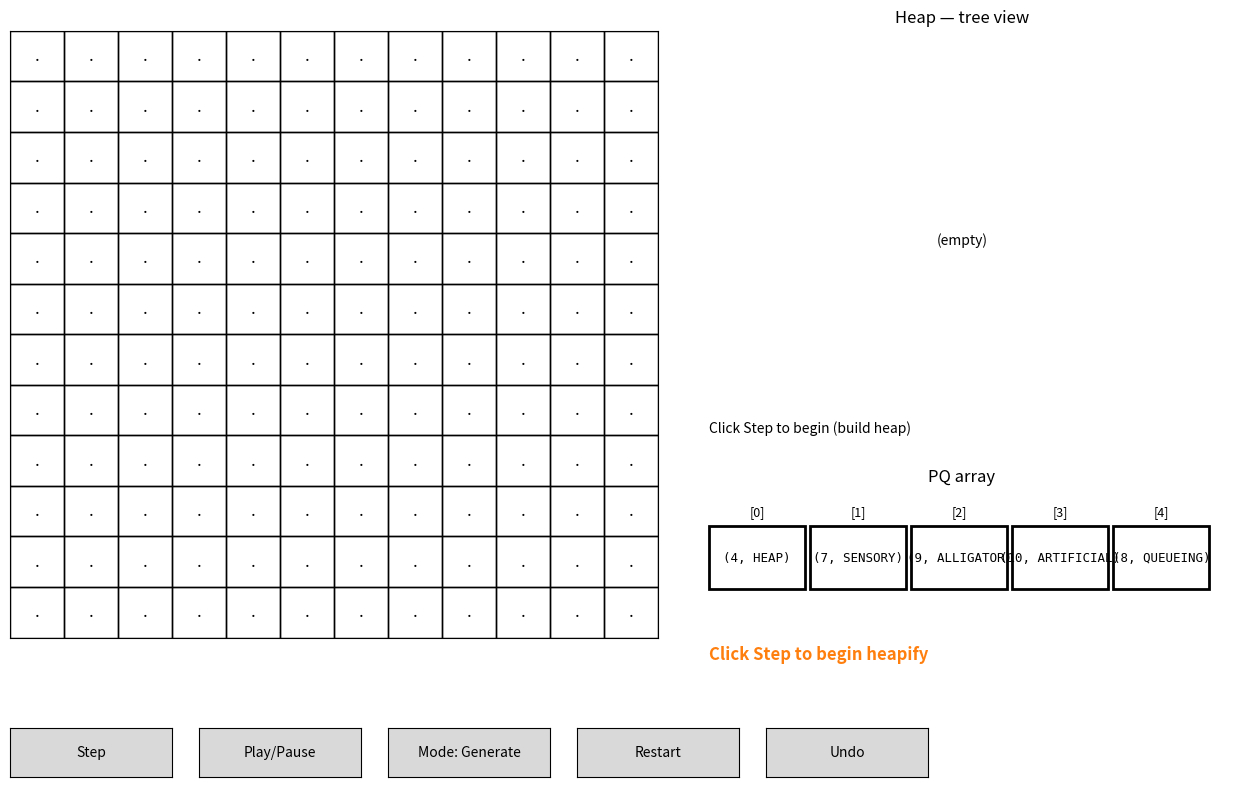

Reproduce this figure in Python. (Note: this script raises an exception after producing the figure.)
# wordsearch_gen_solve_trie_viz.py
# Heaps (priority queue) for generation + Trie+DFS for solving, HV only.
# Full-trie visualization (orange = prefix, green = found), DFS Stack panel,
# animated heap deletion on the actual heap, canonical words, early stop.
# Buttons: Step, Play/Pause, Mode, Restart, Undo. Close the window to exit.
# Requires: matplotlib

import heapq, random, string, math, sys, copy
import matplotlib.pyplot as plt
from matplotlib.patches import Rectangle
from matplotlib.widgets import Button

# -------------------------
# Config
# -------------------------
GRID_H, GRID_W = 12, 12
WORDS = ["HEAP", "SENSORY", "ALLIGATOR","ARTIFICIAL", "QUEUEING"]
ALLOW_REVERSE = True
RNG_SEED = 42
EMPTY = "."
DIRS_HV = [(0, 1), (1, 0), (0, -1), (-1, 0)]   # E,S,W,N
JITTER = 0.001                                  # tiny tiebreaker for equal overlap
JUMP_AFTER_FOUND = True                        # keep False to show DFS backtracking

# -------------------------
# Small helpers
# -------------------------
def empty_grid(h, w): return [[EMPTY for _ in range(w)] for _ in range(h)]
def in_bounds(r, c): return 0 <= r < GRID_H and 0 <= c < GRID_W
def canon(word: str) -> str: return min(word, word[::-1])

# -------------------------
# Grid ops
# -------------------------
def fits_and_overlap(grid, word, r, c, dr, dc):
    overlap, cells = 0, []
    for i, ch in enumerate(word):
        rr, cc = r + dr*i, c + dc*i
        if not in_bounds(rr, cc): return None
        g = grid[rr][cc]
        if g != EMPTY and g != ch: return None
        if g == ch: overlap += 1
        cells.append((rr, cc))
    return overlap, cells

def place(grid, cells, word):
    for i, (r, c) in enumerate(cells):
        if grid[r][c] == EMPTY:
            grid[r][c] = word[i]

def fill_random(grid):
    letters = string.ascii_uppercase
    for r in range(GRID_H):
        for c in range(GRID_W):
            if grid[r][c] == EMPTY:
                grid[r][c] = random.choice(letters)

# -------------------------
# Heap-guided generation (priority queue)
# -------------------------
def best_placement(grid, word):
    best = None
    variants = [word]
    if ALLOW_REVERSE and len(word) > 1:
        variants.append(word[::-1])
    for v in variants:
        for dr, dc in [(0, 1), (1, 0)]:  # HV only
            for r in range(GRID_H):
                for c in range(GRID_W):
                    res = fits_and_overlap(grid, v, r, c, dr, dc)
                    if res is None: continue
                    ov, cells = res
                    sc = ov + random.random() * JITTER
                    if best is None or sc > best[0]:
                        best = (sc, ov, cells, (dr, dc), v)
    return best

def heapify_min(arr):
    heapq.heapify(arr)

def _sift_down_minheap(H, i, n, steps):
    """Sift-down for a min-heap; records snapshots after swaps."""
    while True:
        l = 2*i + 1
        r = 2*i + 2
        smallest = i
        if l < n and H[l][0] < H[smallest][0]:
            smallest = l
        if r < n and H[r][0] < H[smallest][0]:
            smallest = r
        if smallest == i:
            break
        H[i], H[smallest] = H[smallest], H[i]
        steps.append((f"sift-down swap: i={i} <-> {smallest}", list(H)))
        i = smallest

def heapify_with_snapshots(arr):
    """
    Manual heapify that mimics heapq.heapify, but records snapshots.
    Assumes arr is a list of tuples (key, item) where smaller key = higher priority (min-heap).
    """
    H = list(arr)
    steps = [("start (unsorted array)", list(H))]
    n = len(H)
    # Bottom-up heapify
    for i in range(n//2 - 1, -1, -1):
        steps.append((f"sift-down from i={i}", list(H)))
        _sift_down_minheap(H, i, n, steps)
    steps.append(("heapify complete (heap property satisfied)", list(H)))
    return H, steps

def pop_with_snapshots(minheap):
    """
    Teaching delete-max on a MIN-heap that stores (-len, word).
    Operates on `minheap` IN PLACE, returning:
      popped_word, steps
    where steps = [(label, array_snapshot)]
    """
    H = minheap
    steps = []
    if not H:
        return None, [("heap empty", [])]

    steps.append(("heap start", list(H)))

    # swap root with last
    last = len(H) - 1
    H[0], H[last] = H[last], H[0]
    steps.append(("swap root with last", list(H)))

    # remove last
    popped = H.pop()
    steps.append((f"remove last → popped {popped[1]} (len={-popped[0]})", list(H)))

    # sift-down from root
    i, n = 0, len(H)
    while True:
        l = 2*i + 1
        r = 2*i + 2
        smallest = i
        if l < n and H[l][0] < H[smallest][0]: smallest = l
        if r < n and H[r][0] < H[smallest][0]: smallest = r
        if smallest == i: break
        H[i], H[smallest] = H[smallest], H[i]
        i = smallest
        steps.append(("sift-down step", list(H)))

    steps.append(("heap restored", list(H)))
    return popped[1], steps

class HeapGenerator:
    """
    build_heap -> pop_word -> show_delete (animated on tree) ->
    choose_placement -> commit -> (repeat) -> fill -> done
    """
    def __init__(self, words):
        self.words = list(words)
        self.grid = empty_grid(GRID_H, GRID_W)
        self.phase = "show_pq_array"
        self.heap_build_demo =[]
        self.heap_arr = []           # ACTUAL heap array of (-len, word)
        self.current = None          # (word, best)
        self.remaining = list(words) # just the *names* left to place
        self.heap_delete_demo = []   # list of (label, array) for animation
        self.heap_snapshot = None    # array to draw on tree during show_delete

    def clone(self):
        cp = HeapGenerator(self.words)
        cp.grid = copy.deepcopy(self.grid)
        cp.phase = self.phase
        cp.heap_arr = copy.deepcopy(self.heap_arr)
        cp.current = copy.deepcopy(self.current)
        cp.remaining = list(self.remaining)
        cp.heap_delete_demo = copy.deepcopy(self.heap_delete_demo)
        cp.heap_snapshot = copy.deepcopy(self.heap_snapshot)
        cp.heap_build_demo = copy.deepcopy(self.heap_build_demo)
        return cp

    def step(self):

        if self.phase == "show_pq_array":
            # Build initial unsorted "priority queue array" (not a heap yet)
            self.heap_arr = [(-len(w), w) for w in self.words]  # negative length for max-heap behavior
            # Heapify with snapshots so students see how it rearranges
            heapified, steps = heapify_with_snapshots(self.heap_arr)
            self.heap_build_demo = steps[:]
            self.heap_arr = heapified[:]
            self.phase = "show_heapify"
            label, arr = self.heap_build_demo.pop(0)
            return {
                "state": "heapify_demo", 
                "pq_msg":f"Heapify: {label}",
                "heap_msg":"",
                "grid": self.grid,
                "remaining": self.remaining,
                "heap_array": arr,
                "heap_view": "array",
                "heap_array_view": arr,
            }

        if self.phase == "show_heapify":
            if not self.heap_build_demo:
                self.phase = "pop_word"
                return {
                    "state": "heapify_done",
                    "grid": self.grid,
                    "remaining": self.remaining,
                    "pq_msg": "Heap ready → now show heap tree and begin popping longest word",
                    "heap_msg": "",
                    "heap_array": list(self.heap_arr),
                    "heap_view": "tree",
                    "heap_array_view": list(self.heap_arr),
                }
            label, arr = self.heap_build_demo.pop(0)
            return {
                "state": "heapify_demo",
                "grid": self.grid,
                "remaining": self.remaining,
                "pq_msg": f"Heapify: {label}",
                "heap_msg": "",
                "heap_array": arr,
                "heap_view": "array",
                "heap_array_view": arr,
            }
        
        if self.phase == "pop_word":
            if not self.heap_arr:
                self.phase = "fill"
                return {"state":"pop_word", "grid":self.grid, "remaining":self.remaining,
                        "pq_msg":"Heap empty → fill random letters",
                        "heap_msg":"",
                        "heap_view":"tree",
                        "heap_array": [] ,
                        "heap_array_view": []}

            # IMPORTANT: get the delete snapshots, but DO NOT “announce” final heap yet
            w, steps = pop_with_snapshots(self.heap_arr)  # this mutates heap_arr to AFTER pop
            self.current = (w, None)
            self.heap_delete_demo = steps[:]              # steps include 'heap start', 'swap', 'remove', 'sift...', 'restored'
            self.phase = "show_delete"

            # show the FIRST snapshot immediately (heap before pop)
            label, arr = self.heap_delete_demo.pop(0)
            return {"state":"heap_demo", "grid":self.grid, "remaining":self.remaining,
                    "pq_msg":f"Delete-max demo: {label}",
                    "heap_msg":"",
                    "heap_view":"tree",
                    "heap_array": arr,
                    "heap_array_view": arr}


        if self.phase == "show_delete":
            if not self.heap_delete_demo:
                # deletion demo finished, now choose placement for the popped word
                self.phase = "choose_placement"
                return {"state":"heap_demo_done", "grid":self.grid, "remaining":self.remaining,
                        "pq_msg":f"Deletion complete — next place '{self.current[0]}'",
                        "heap_msg":"",
                        "heap_view":"tree",
                        "heap_array": list(self.heap_arr),
                        "heap_array_view": list(self.heap_arr)}

            label, arr = self.heap_delete_demo.pop(0)
            return {"state":"heap_demo", "grid":self.grid, "remaining":self.remaining,
                    "pq_msg":f"Delete-max demo: {label}",
                    "heap_msg":"",
                    "heap_view":"tree",
                    "heap_array": arr,
                    "heap_array_view": arr}

        if self.phase == "choose_placement":
            w, _ = self.current
            best = best_placement(self.grid, w)
            self.current = (w, best)
            self.heap_snapshot = None
            if best is None:
                self.phase = "commit"
                return {"state":"choose_placement", "grid":self.grid, "remaining":self.remaining,
                        "highlight":None, "pq_msg":f"Step 3: evaluate placements → none valid for '{w}'", "heap_msg":"",
                        "heap_array": list(self.heap_arr)}
            _, ov, cells, _d, _v = best
            self.phase = "commit"
            return {"state":"choose_placement", "grid":self.grid, "remaining":self.remaining,
                    "highlight":cells, "pq_msg":f"Step 3: evaluate placements → choose max overlap = {ov}", "heap_msg":"",
                    "heap_array": list(self.heap_arr)}

        if self.phase == "commit":
            w, best = self.current
            if w in self.remaining: self.remaining.remove(w)
            if best is not None:
                _, ov, cells, _d, v = best
                place(self.grid, cells, v)
                note = f"Step 4: placed '{w}' (overlap={ov})"
            else:
                note = f"Step 4: skipped '{w}'"
            self.current = None
            self.heap_snapshot = None
            self.phase = "pop_word"
            return {"state":"commit", "grid":self.grid, "remaining":self.remaining,
                    "pq_msg":note, "heap_array": list(self.heap_arr),"heap_msg":"",}

        if self.phase == "fill":
            fill_random(self.grid)
            self.phase = "done"
            return {"state":"fill", "grid":self.grid, "remaining":self.remaining,
                    "pq_msg":"Step 5: filled remaining cells with random letters","heap_msg":"",
                    "heap_array": list(self.heap_arr)}

        if self.phase == "done":
            return {"state":"done", "grid":self.grid, "remaining":self.remaining,
                    "pq_msg":"Generation complete","heap_msg":"","heap_array": list(self.heap_arr)}

# -------------------------
# Trie (tree) + DFS solver (global, single pass)
# -------------------------
class TrieNode:
    __slots__ = ("child", "word_end")
    def __init__(self):
        self.child = {}
        self.word_end = False

class Trie:
    def __init__(self):
        self.root = TrieNode()
    def insert(self, w):
        node = self.root
        for ch in w:
            node = node.child.setdefault(ch, TrieNode())
        node.word_end = True
    def has_prefix(self, pref):
        node = self.root
        for ch in pref:
            node = node.child.get(ch)
            if node is None: 
                return None
        return node
    def is_word(self, pref):
        node = self.has_prefix(pref)
        return (node is not None) and node.word_end

def build_trie(words):
    t = Trie()
    for w in words:
        t.insert(w)
        if ALLOW_REVERSE: t.insert(w[::-1])  # include reverse explicitly
    return t

class GlobalDFSSolver:
    """
    Start from every cell once; DFS with trie pruning.
    Records canonical words; stops early when all canon targets found.
    Emits steps: 'explore' (with dfs_note), 'found_word', 'done_all'
    """
    def __init__(self, grid, words):
        self.grid = grid
        self.targets = set(canon(w) for w in words)
        self.trie = build_trie(words)
        self.vis = [[False]*GRID_W for _ in range(GRID_H)]
        self.starts = [(r, c) for r in range(GRID_H) for c in range(GRID_W)]
        self.stack = []   # (r,c,next_dir)
        self.path = []    # [(r,c), ...] current path
        self.pref = ""
        self.found = {}   # canon_word -> cells
        self.mode = "seek_start"

    def clone(self):
        cp = GlobalDFSSolver(self.grid, [])
        cp.grid = self.grid
        cp.targets = set(self.targets)
        cp.trie = self.trie
        cp.vis = copy.deepcopy(self.vis)
        cp.starts = list(self.starts)
        cp.stack = copy.deepcopy(self.stack)
        cp.path = list(self.path)
        cp.pref = str(self.pref)
        cp.found = copy.deepcopy(self.found)
        cp.mode = self.mode
        return cp

    def _push(self, r, c):
        self.stack.append((r, c, 0))
        self.path.append((r, c))
        self.pref += self.grid[r][c]
        self.vis[r][c] = True

    def _pop(self):
        r, c = self.path.pop()
        self.pref = self.pref[:-1]
        self.vis[r][c] = False
        self.stack.pop()

    def _done_if_all_found(self):
        if len(self.found) == len(self.targets):
            self.mode = "done"
            return True
        return False

    def step(self):
        if self.mode == "done":
            return {"state":"done_all", "found": self.found, "prefix": "", "stack": []}

        if self.mode == "seek_start":
            if self._done_if_all_found():
                return {"state":"done_all", "found": self.found, "prefix": "", "stack": []}
            if not self.starts:
                self.mode = "done"
                return {"state":"done_all", "found": self.found, "prefix": "", "stack": []}

            self.stack.clear(); self.path.clear(); self.pref = ""
            self.vis = [[False]*GRID_W for _ in range(GRID_H)]
            r, c = self.starts.pop(0)
            ch = self.grid[r][c]
            if self.trie.has_prefix(ch):
                self._push(r, c); self.mode = "dfs"
                return {"state":"explore", "path": list(self.path), "prefix": self.pref,
                        "dfs_note": f"PUSH → ({r},{c}) depth={len(self.path)}",
                        "stack": list(self.stack)}
            else:
                # invalid start; show the probed cell as well
                return {"state":"explore", "path": [], "prefix": ch, "note":"invalid start",
                        "dfs_note":"PRUNE start", "stack": list(self.stack),
                        "probe": (r, c)}

        if self.mode == "dfs":
            if self.trie.is_word(self.pref):
                cw = canon(self.pref)
                if cw in self.targets and cw not in self.found:
                    self.found[cw] = list(self.path)
                    if JUMP_AFTER_FOUND:
                        self.stack.clear(); self.path.clear(); self.pref = ""
                        self.vis = [[False]*GRID_W for _ in range(GRID_H)]
                        self.mode = "seek_start"
                    if self._done_if_all_found():
                        return {"state":"done_all", "found": self.found, "prefix": self.pref, "stack": list(self.stack)}
                    return {"state":"found_word", "word": cw, "cells": list(self.found[cw]),
                            "stack": list(self.stack), "prefix": self.pref}

            if not self.stack:
                self.mode = "seek_start"
                return {"state":"explore", "path": [], "prefix": self.pref,
                        "dfs_note": "finished start", "stack": list(self.stack)}

            r, c, next_dir = self.stack[-1]
            for k in range(next_dir, len(DIRS_HV)):
                dr, dc = DIRS_HV[k]
                rr, cc = r + dr, c + dc
                self.stack[-1] = (r, c, k + 1)
                if not (in_bounds(rr, cc) and not self.vis[rr][cc]):
                    continue
                ch2 = self.grid[rr][cc]
                if self.trie.has_prefix(self.pref + ch2) is None:
                    # show the probed neighbor even if pruned
                    return {"state":"explore", "path": list(self.path), "prefix": self.pref + ch2,
                            "note":"pruned", "dfs_note": f"PRUNE at ({rr},{cc})",
                            "stack": list(self.stack), "probe": (rr, cc)}
                self._push(rr, cc)
                return {"state":"explore", "path": list(self.path), "prefix": self.pref,
                        "dfs_note": f"PUSH → ({rr},{cc}) depth={len(self.path)}",
                        "stack": list(self.stack)}

            # no more neighbors → backtrack
            self._pop()
            return {"state":"explore", "path": list(self.path), "prefix": self.pref,
                    "note":"backtrack", "dfs_note": f"BACKTRACK → depth={len(self.path)}",
                    "stack": list(self.stack)}

# -------------------------
# Visualization
# -------------------------
class Viz:
    def __init__(self):
        self.fig = plt.figure(figsize=(13.5, 8.2))
        self.fig.canvas.mpl_connect('close_event', lambda e: sys.exit(0))

        # Layout: grid (left), trie/heap (top-right), dfs-log (bottom-right)
        self.ax_grid   = self.fig.add_axes([0.05, 0.22, 0.48, 0.74])
        self.ax_trie   = self.fig.add_axes([0.56, 0.45, 0.39, 0.51])
        self.ax_log    = self.fig.add_axes([0.56, 0.18, 0.39, 0.22])

        # Buttons row
        bx = 0.05; by = 0.05; bw = 0.12; bh = 0.06; gap = 0.02
        self.ax_b_step    = self.fig.add_axes([bx + 0*(bw+gap), by, bw, bh])
        self.ax_b_play    = self.fig.add_axes([bx + 1*(bw+gap), by, bw, bh])
        self.ax_b_mode    = self.fig.add_axes([bx + 2*(bw+gap), by, bw, bh])
        self.ax_b_restart = self.fig.add_axes([bx + 3*(bw+gap), by, bw, bh])
        self.ax_b_undo    = self.fig.add_axes([bx + 4*(bw+gap), by, bw, bh])

        self.btn_step    = Button(self.ax_b_step,    "Step")
        self.btn_play    = Button(self.ax_b_play,    "Play/Pause")
        self.btn_mode    = Button(self.ax_b_mode,    "Mode: Generate")
        self.btn_restart = Button(self.ax_b_restart, "Restart")
        self.btn_undo    = Button(self.ax_b_undo,   "Undo")

        # Right panels: no axes
        for ax in (self.ax_trie, self.ax_log):
            ax.axis('off')
        self.ax_grid.set_xticks([]); self.ax_grid.set_yticks([])

    def draw_grid(self, grid, title="", path=None, found=None, probe=None):
        ax = self.ax_grid; ax.clear()
        # ax.set_title(title, fontsize=12)
        ax.set_xlim(0, GRID_W); ax.set_ylim(0, GRID_H)
        ax.set_xticks([]); ax.set_yticks([])
        for r in range(GRID_H):
            for c in range(GRID_W):
                ax.add_patch(Rectangle((c, GRID_H-1-r), 1, 1, fill=False))
                color = None
                if found and (r, c) in found: color = "black"
                ax.text(c+0.5, GRID_H-1-r+0.5, grid[r][c], ha='center', va='center',
                        fontsize=12, color=color or "black")
        if path:
            for (rr, cc) in path:
                ax.add_patch(Rectangle((cc, GRID_H-1-rr), 1, 1, fill=False, linewidth=3))
        if probe:
            pr, pc = probe
            ax.add_patch(Rectangle((pc, GRID_H-1-pr), 1, 1, fill=False, linewidth=3, edgecolor="red"))
        self.fig.canvas.draw_idle()

    def draw_heap_array_blocks(self, heap_array, footnote=""):
        """
        Draw heap as a 1D array of blocks: [ (priority, word), ... ]
        heap_array expected to be list of (score, word) where score may be negative.
        """
        ax = self.ax_trie
        ax.clear()
        ax.axis('off')
        ax.set_title("Priority Queue — array view", fontsize=12)

        arr = list(heap_array) if heap_array is not None else []
        n = len(arr)

        if n == 0:
            ax.text(0.5, 0.5, "(empty)", ha='center', va='center')
            if footnote:
                ax.text(0.02, 0.04, footnote, transform=ax.transAxes, fontsize=10)
            self.fig.canvas.draw_idle()
            return

        # Layout parameters
        left = 0.03
        right = 0.97
        width = right - left
        box_w = width / n
        y0 = 0.55
        h = 0.25

        for i, item in enumerate(arr):
            score, w = item
            pr = -score  # because you store (-len, word)
            x0 = left + i * box_w

            # block
            ax.add_patch(Rectangle((x0, y0), box_w*0.95, h, fill=False, linewidth=2))

            # index
            ax.text(x0 + box_w*0.475, y0 + h + 0.06, f"[{i}]",
                    ha='center', va='center', fontsize=10)

            # tuple text
            ax.text(x0 + box_w*0.475, y0 + h*0.5, f"({pr}, {w})",
                    ha='center', va='center', fontsize=10, family='monospace')

        if footnote:
            ax.text(0.02, 0.04, footnote, transform=ax.transAxes, fontsize=10)

        self.fig.canvas.draw_idle()


    def draw_heap_tree(self, remaining_words, footnote="", heap_array=None):
        ax = self.ax_trie; ax.clear(); ax.axis('off')
        ax.set_title("Heap — tree view", fontsize=12)
        arr = list(heap_array) if heap_array is not None else [(-len(w), w) for w in remaining_words] or []
        if heap_array is None and arr:
            heapq.heapify(arr)
        if not arr:
            ax.text(0.5, 0.5, "(empty)", ha='center', va='center')
        else:
            disp = [(-s, w) for (s, w) in arr]   # (length, word)
            n = len(disp); depth = max(1, math.ceil(math.log2(n+1)))
            xs, ys = [], []
            TOP = 0.95
            BOTTOM = 0.25   # reserve lower area for footnote

            for i in range(n):
                d = int(math.log2(i+1))
                pos = i - (2**d - 1)
                level_n = 2**d
                xs.append((pos + 1)/(level_n + 1))
                ys.append(TOP - (TOP - BOTTOM) * (d / depth))

            for i in range(1, n):
                p = (i-1)//2; ax.plot([xs[p], xs[i]], [ys[p], ys[i]], color="0.7")
            for i, (score, w) in enumerate(disp):
                ax.text(xs[i], ys[i], f"{w}\n(len={int(score)})", ha='center', va='center',
                        bbox=dict(boxstyle="round", fc="white"))
        if footnote:
            ax.text(0.02, 0.04, footnote, transform=ax.transAxes, fontsize=10)
        self.fig.canvas.draw_idle()

    def draw_trie_full(self, trie: "Trie", current_prefix: str, found_words: list):
        ax = self.ax_trie; ax.clear(); ax.axis('off')
        ax.set_title("Trie — full tree (orange = prefix, green = found)", fontsize=12)

        nodes, edges, pos = [], [], {}
        leaf_counter = [0]

        def collect(node, depth=0, edge_ch=""):
            node_id = id(node)
            nodes.append((node, edge_ch, depth, node_id))
            items = sorted(node.child.items())
            if not items:
                x = leaf_counter[0]; leaf_counter[0] += 1
            else:
                xs = []
                for ch, child in items:
                    child_id = id(child)
                    edges.append((node_id, child_id, ch))
                    xs.append(collect(child, depth+1, ch))
                x = sum(xs)/len(xs)
            pos[node_id] = (x, depth)
            return x

        collect(trie.root, 0, "∅")
        span = max(1, (leaf_counter[0]-1) if leaf_counter[0] else 1)
        max_depth = max(d for (_,_,d,_) in nodes) if nodes else 1
        for _, _, depth, node_id in nodes:
            x_raw, _ = pos[node_id]
            x = 0.05 + 0.9*(x_raw/span)
            y = 0.95 - 0.85*(depth/max(1, max_depth))
            pos[node_id] = (x, y)

        def node_path_for_word(w):
            node = trie.root
            ids = [id(node)]
            for ch in w:
                node = node.child.get(ch)
                if node is None: return []
                ids.append(id(node))
            return ids

        orange_ids = set(node_path_for_word(current_prefix)) if current_prefix else set()
        green_ids = set()
        for w in found_words:
            for nid in node_path_for_word(w): green_ids.add(nid)
            rw = w[::-1]
            for nid in node_path_for_word(rw): green_ids.add(nid)

        for pid, cid, ch in edges:
            x1,y1 = pos[pid]; x2,y2 = pos[cid]
            color="0.7"; lw=1.0
            if pid in green_ids and cid in green_ids: color, lw = "tab:green", 2.5
            if pid in orange_ids and cid in orange_ids: color, lw = "darkorange", 2.5
            ax.plot([x1,x2],[y1,y2], color=color, linewidth=lw)
            ax.text((x1+x2)/2, (y1+y2)/2+0.02, ch, ha="center", va="bottom", fontsize=9, color="0.3")

        for node, ch, depth, nid in nodes:
            x,y = pos[nid]
            label = "∅" if node is trie.root else ch
            face="white"; lw=1.0
            if nid in green_ids: face, lw = "palegreen", 2.0
            if nid in orange_ids: face, lw = "moccasin", max(lw, 2.0)
            ax.text(x, y, label, ha="center", va="center",
                    bbox=dict(boxstyle="round", fc=face, ec="black", lw=lw))
            if node.word_end:
                ax.text(x, y-0.04, "●", ha="center", va="center", color="tab:green", fontsize=10)

        ax.set_xlim(0,1); ax.set_ylim(0,1)
        self.fig.canvas.draw_idle()

    def draw_dfs_log(self, stack, prefix, dfs_note):
        ax = self.ax_log; ax.clear(); ax.axis('off')
        ax.set_title("DFS stack (top → bottom)", fontsize=12)
        lines = []
        if dfs_note: lines.append(dfs_note)
        lines.append(f"prefix = '{prefix}'")
        if stack:
            lines.append("---")
            for (r,c,next_dir) in stack[::-1]:
                lines.append(f"({r},{c}) next_dir={next_dir}")
        else:
            lines.append("(empty)")
        ax.text(0.02, 0.9, "\n".join(lines[:18]), va="top", family="monospace", fontsize=10)
        self.fig.canvas.draw_idle()

    def draw_pq_array_in_log(self, heap_array, title="PQ array", footnote="", prev_footnote=""):
        ax = self.ax_log
        ax.clear()
        ax.axis('off')
        ax.set_title(title, fontsize=12)

        arr = list(heap_array) if heap_array is not None else []
        n = len(arr)

        if n == 0:
            ax.text(0.5, 0.5, "(empty)", ha='center', va='center')
        else:
            left, right = 0.02, 0.98
            width = right - left
            box_w = width / n
            y0 = 0.45
            h = 0.35

            for i, (score, w) in enumerate(arr):
                pr = -score
                x0 = left + i * box_w
                ax.add_patch(Rectangle((x0, y0), box_w*0.95, h, fill=False, linewidth=2))
                ax.text(x0 + box_w*0.475, y0 + h + 0.08, f"[{i}]",
                        ha='center', va='center', fontsize=9)
                ax.text(x0 + box_w*0.475, y0 + h*0.5, f"({pr}, {w})",
                        ha='center', va='center', fontsize=9, family='monospace')

        # --- NEW: previous + current message lines ---
        # previous line (muted gray)
        if prev_footnote:
            ax.text(
                0.02, 0.14, prev_footnote,
                transform=ax.transAxes,
                fontsize=10, color="0.55"
            )

        # current line (bigger + attention color)
        if footnote:
            ax.text(
                0.02, 0.06, footnote,
                transform=ax.transAxes,
                fontsize=12, color="tab:orange",
                fontweight="bold"
            )

        self.fig.canvas.draw_idle()



# -------------------------
# Controller (state + undo history)
# -------------------------
class Controller:
    def __init__(self, fig):
        self.fig = fig
        self.step_flag = False
        self.autoplay = False
        self.delay_ms = 600
        self.restart = False
        self.mode = "generate"
        self.timer = fig.canvas.new_timer(interval=self.delay_ms)
        self.timer.add_callback(self._tick)
        self.history = []   # list of snapshots of *displayed* frames

    def bind(self, viz: Viz):
        viz.btn_step.on_clicked(lambda e: self._step())
        viz.btn_play.on_clicked(lambda e: self._toggle())
        viz.btn_restart.on_clicked(lambda e: self._restart())
        viz.btn_mode.on_clicked(lambda e: self._toggle_mode(viz))
        viz.btn_undo.on_clicked(lambda e: self._undo())

    def _toggle_mode(self, viz):
        self.mode = "solve" if self.mode == "generate" else "generate"
        viz.btn_mode.label.set_text(f"Mode: {self.mode.capitalize()}")

    def _tick(self):
        if self.autoplay:
            self.step_flag = True
            self._arm()
    def _arm(self):
        try: self.timer.stop()
        except Exception: pass
        if self.autoplay:
            self.timer.interval = self.delay_ms
            self.timer.start()
    def _step(self): self.step_flag = True
    def _toggle(self):
        self.autoplay = not self.autoplay
        self._arm()
    def _restart(self):
        self.autoplay = False
        self._arm()
        self.restart = True
        self.history.clear()
    def _undo(self):
        self.autoplay = False
        self._arm()
        # Undo restores the previous *displayed* frame:
        if len(self.history) >= 2:
            self.history.pop()  # drop current
            snap = self.history[-1]
            self._restore_snapshot(snap)
    def wait(self):
        self.step_flag = False; self._arm()
        while not (self.step_flag or self.restart):
            plt.pause(0.02)
        self.step_flag = False; self._arm()
        return True

    # These are assigned later by run() so we can redraw and hold state
    def set_state_refs(self, refs):
        self.refs = refs  # dict with keys: gen, solver, gen_done, found_cells, viz

    def _make_snapshot(self):
        gen, solver, gen_done, found, mode = self.refs["gen"], self.refs["solver"], self.refs["gen_done"], self.refs["found"], self.mode
        return {
            "mode": mode,
            "gen": gen.clone(),
            "solver": (solver.clone() if solver else None),
            "gen_done": gen_done,
            "found": copy.deepcopy(found),
            "heap_view": self.refs.get("heap_view", "tree"),
            "heap_array_view": copy.deepcopy(self.refs.get("heap_array_view")),
            "heap_msg": self.refs.get("heap_msg",""),
            "pq_msg": self.refs.get("pq_msg",""),
            "prev_pq_msg": self.refs.get("prev_pq_msg", ""),
        }

    def _restore_snapshot(self, snap):
        self.mode = snap["mode"]
        self.refs["gen"] = snap["gen"]
        self.refs["solver"] = snap["solver"]
        self.refs["gen_done"] = snap["gen_done"]
        self.refs["found"] = snap["found"]
        self.refs["prev_pq_msg"] = snap.get("prev_pq_msg","")
        # Redraw appropriate frame
        viz = self.refs["viz"]
        gen = self.refs["gen"]; solver = self.refs["solver"]; found_cells = self.refs["found"]
        if self.mode == "generate":
            viz.draw_grid(gen.grid, title="")

            hv = snap.get("heap_view", "tree")

            # restore heap panel (ax_trie)
            if hv == "array":
                viz.draw_heap_array_blocks(snap.get("heap_array_for_trie", []),
                                        footnote=snap.get("heap_msg",""))
            else:
                viz.draw_heap_tree(gen.remaining,
                                footnote=snap.get("heap_msg",""),
                                heap_array=list(gen.heap_arr))

            # restore PQ panel (ax_log)
            viz.draw_pq_array_in_log(snap.get("heap_array_view", []),
                                    title="PQ array",
                                    footnote=snap.get("pq_msg",""),
                                    prev_footnote=snap.get("prev_pq_msg",""),)


# -------------------------
# Runner
# -------------------------
def run():
    random.seed(RNG_SEED)
    viz = Viz()
    ctl = Controller(viz.fig)
    ctl.bind(viz)
    prev_msg = ""
    
    # initial state
    gen = HeapGenerator(WORDS)
    solver = None
    gen_done = False
    found_cells_total = set()

    # draw initial and save snapshot
    viz.draw_grid(gen.grid, title="Generate — empty grid")
    viz.draw_heap_tree(gen.remaining, footnote="Click Step to begin (build heap)", heap_array=[])

    initial_arr = [(-len(w), w) for w in WORDS]
    viz.draw_pq_array_in_log(initial_arr,
                         title="PQ array",
                         footnote="Click Step to begin heapify",
                         prev_footnote="")

    
    
    
    ctl.set_state_refs({
    "gen": gen, "solver": solver, "gen_done": gen_done,
    "found": found_cells_total, "viz": viz,
    "heap_view": "tree",
    "heap_array_view": initial_arr,
    "heap_msg": "Click Step to begin",
    "prev_pq_msg": prev_msg,
    "pq_msg": info.get("pq_msg",""),
    })
    ctl.history.append(ctl._make_snapshot())

    while True:
        ctl.wait()

        if ctl.restart:
            random.seed(RNG_SEED)
            gen = HeapGenerator(WORDS); solver = None; gen_done = False
            found_cells_total = set()

            # redraw initial state (same as first launch)
            viz.draw_grid(gen.grid, title="Generate — empty grid")
            viz.draw_heap_tree(gen.remaining, footnote="Click Step to begin (heapify)", heap_array=[])

            initial_arr = [(-len(w), w) for w in WORDS]   # unsorted PQ array (not heap yet)
            viz.draw_pq_array_in_log(initial_arr, title="PQ array", footnote="Click Step to begin heapify")

            # IMPORTANT: store full state so Undo works (PQ panel included)
            ctl.set_state_refs({
                "gen": gen, "solver": solver, "gen_done": gen_done,
                "found": found_cells_total, "viz": viz,
                "heap_view": "tree",
                "heap_array_view": initial_arr,
                "heap_msg": "Click Step to begin heapify",
            })

            ctl.history = [ctl._make_snapshot()]
            ctl.restart = False
            continue

        # normal step
        if ctl.mode == "generate":
            prev_msg = ctl.refs.get("pq_msg","") if hasattr(ctl, "refs") else ""
            info = gen.step()
            viz.draw_grid(
            info.get("grid", gen.grid),
            title="", 
            path=info.get("highlight"),
            found=None,
            probe=None
        )
        
            # --- draw heap panel (ax_trie) ---
            if info.get("heap_view") == "array":
                viz.draw_heap_array_blocks(info.get("heap_array", []),
                                        footnote=info.get("heap_msg",""))
            else:
                viz.draw_heap_tree(info.get("remaining", []),
                                footnote=info.get("heap_msg",""),
                                heap_array=info.get("heap_array"))

            # --- draw PQ panel (ax_log) ---
            viz.draw_pq_array_in_log(
                info.get("heap_array_view", info.get("heap_array", [])),
                title="PQ array",
                footnote=info.get("pq_msg",""),
                prev_footnote=prev_msg
            )

            if info["state"] == "done":
                gen_done = True

            # save snapshot AFTER drawing
            ctl.set_state_refs({
                "gen": gen, "solver": solver, "gen_done": gen_done,
                "found": found_cells_total, "viz": viz,

                "heap_view": info.get("heap_view","tree"),
                "heap_array_view": info.get("heap_array_view", info.get("heap_array", [])),

                "pq_msg": info.get("pq_msg",""),
                "prev_pq_msg": prev_msg,

                "heap_msg": info.get("heap_msg",""),
                "heap_array_for_trie": info.get("heap_array", []),
            })
            ctl.history.append(ctl._make_snapshot())
            continue

        # Solve mode
        if not gen_done:
            viz.draw_grid(gen.grid, title="Solve — finish generation first (Step in Generate)")
            viz.draw_heap_tree(gen.remaining, footnote="Generation not finished", heap_array=list(gen.heap_arr))
            viz.draw_dfs_log([], "", "")
            ctl.set_state_refs({"gen": gen, "solver": solver, "gen_done": gen_done, "found": found_cells_total, "viz": viz})
            ctl.history.append(ctl._make_snapshot())
            continue

        if solver is None:
            solver = GlobalDFSSolver(gen.grid, WORDS)
            found_cells_total = set()
            viz.draw_grid(gen.grid, title="Solve — Trie + DFS (single pass)")
            viz.draw_trie_full(solver.trie, current_prefix="", found_words=[])
            viz.draw_dfs_log([], "", "")
            ctl.set_state_refs({"gen": gen, "solver": solver, "gen_done": gen_done, "found": found_cells_total, "viz": viz})
            ctl.history.append(ctl._make_snapshot())
            continue

        info = solver.step()

        # Strings to shade in trie (both orientations for each found)
        found_strings = []
        for cw, cells in solver.found.items():
            s = "".join(gen.grid[r][c] for (r,c) in cells)
            found_strings += [s, s[::-1]]

        if info["state"] == "done_all":
            found_cells_total = set(cell for cells in solver.found.values() for cell in cells)
            viz.draw_grid(gen.grid, title="Solve complete", found=found_cells_total)
            viz.draw_trie_full(solver.trie, current_prefix="", found_words=found_strings)
            viz.draw_dfs_log([], "", "DONE")
            ctl.set_state_refs({"gen": gen, "solver": solver, "gen_done": gen_done, "found": found_cells_total, "viz": viz})
            ctl.history.append(ctl._make_snapshot())
            continue

        if info["state"] == "found_word":
            for cell in info["cells"]: found_cells_total.add(cell)
            viz.draw_grid(gen.grid, title=f"Found '{info['word']}'",
                          path=info["cells"], found=found_cells_total)
            viz.draw_trie_full(solver.trie, current_prefix=info.get("prefix",""), found_words=found_strings)
            viz.draw_dfs_log(info.get("stack", []), info.get("prefix",""), "FOUND")
            ctl.set_state_refs({"gen": gen, "solver": solver, "gen_done": gen_done, "found": found_cells_total, "viz": viz})
            ctl.history.append(ctl._make_snapshot())
            continue

        if info["state"] == "explore":
            prefix = info.get("prefix","")
            title = f"Exploring (prefix='{prefix}')"
            if "dfs_note" in info: title += f" — {info['dfs_note']}"
            viz.draw_grid(gen.grid, title=title, path=info.get("path"),
                          found=found_cells_total, probe=info.get("probe"))
            viz.draw_trie_full(solver.trie, current_prefix=prefix, found_words=found_strings)
            viz.draw_dfs_log(info.get("stack", []), prefix, info.get("dfs_note",""))
            ctl.set_state_refs({"gen": gen, "solver": solver, "gen_done": gen_done, "found": found_cells_total, "viz": viz})
            ctl.history.append(ctl._make_snapshot())
            continue

if __name__ == "__main__":
    run()
